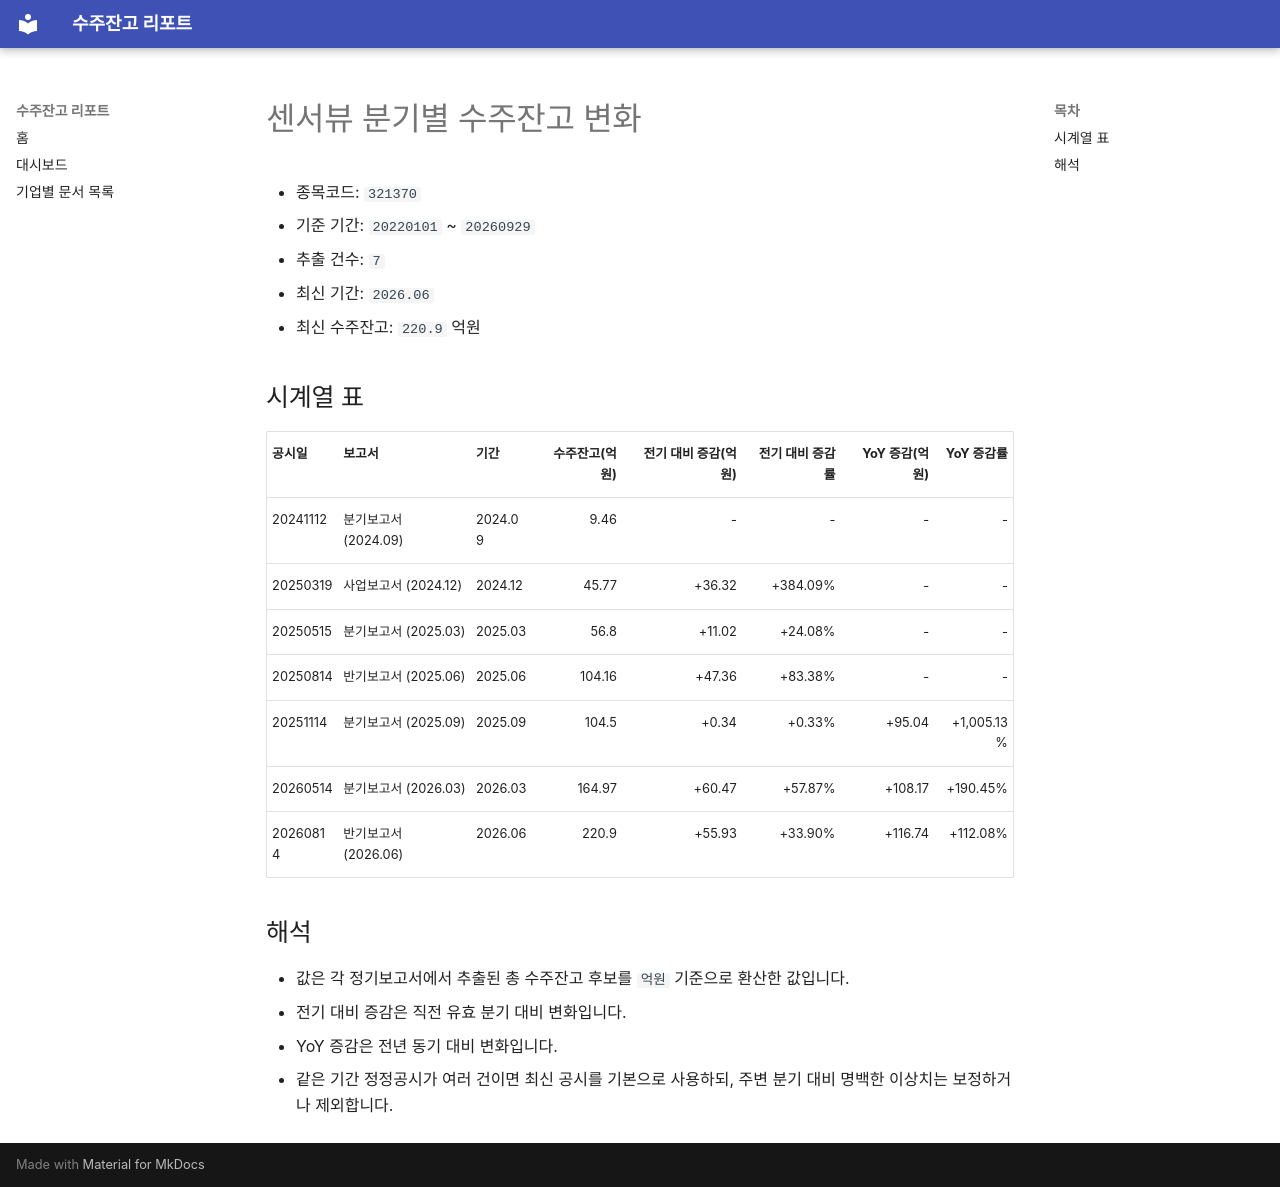

repository: agent-jaden/order-backlog-dashboard · page: companies/센서뷰_수주잔고(321370)/index.html · generator: mkdocs

# 센서뷰 분기별 수주잔고 변화

- 종목코드: `321370`
- 기준 기간: `20220101` ~ `20260929`
- 추출 건수: `7`
- 최신 기간: `2026.06`
- 최신 수주잔고: `220.9` 억원

## 시계열 표

| 공시일 | 보고서 | 기간 | 수주잔고(억원) | 전기 대비 증감(억원) | 전기 대비 증감률 | YoY 증감(억원) | YoY 증감률 |
| --- | --- | --- | ---: | ---: | ---: | ---: | ---: |
| 20241112 | 분기보고서 (2024.09) | 2024.09 | 9.46 | - | - | - | - |
| 20250319 | 사업보고서 (2024.12) | 2024.12 | 45.77 | +36.32 | +384.09% | - | - |
| 20250515 | 분기보고서 (2025.03) | 2025.03 | 56.8 | +11.02 | +24.08% | - | - |
| 20250814 | 반기보고서 (2025.06) | 2025.06 | 104.16 | +47.36 | +83.38% | - | - |
| 20251114 | 분기보고서 (2025.09) | 2025.09 | 104.5 | +0.34 | +0.33% | +95.04 | +1,005.13% |
| 20260514 | 분기보고서 (2026.03) | 2026.03 | 164.97 | +60.47 | +57.87% | +108.17 | +190.45% |
| 20260814 | 반기보고서 (2026.06) | 2026.06 | 220.9 | +55.93 | +33.90% | +116.74 | +112.08% |

## 해석

- 값은 각 정기보고서에서 추출된 총 수주잔고 후보를 `억원` 기준으로 환산한 값입니다.
- 전기 대비 증감은 직전 유효 분기 대비 변화입니다.
- YoY 증감은 전년 동기 대비 변화입니다.
- 같은 기간 정정공시가 여러 건이면 최신 공시를 기본으로 사용하되, 주변 분기 대비 명백한 이상치는 보정하거나 제외합니다.
